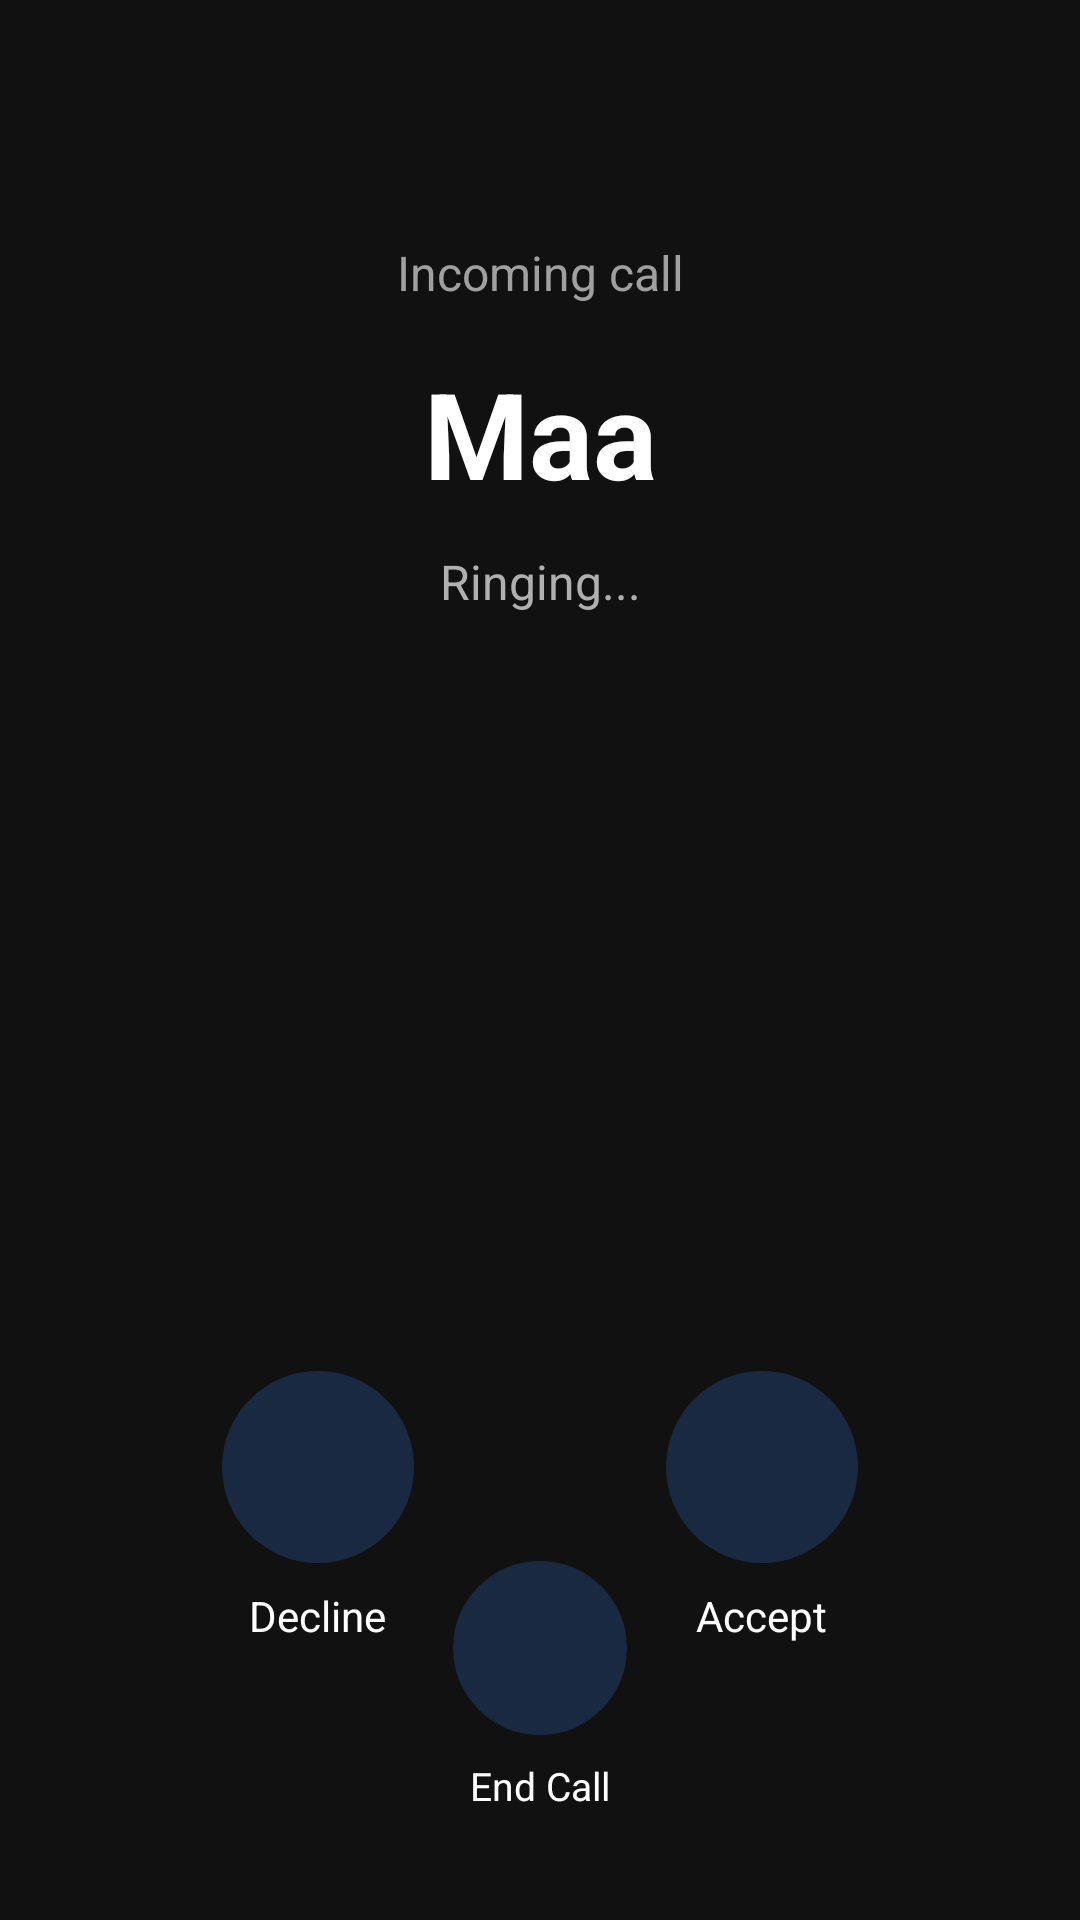

Write the Android layout XML for this screen, with the resource values it uses.
<!-- AndroidManifest.xml: activity theme android:Theme.NoTitleBar.Fullscreen -->
<!-- res/layout/activity_fake_call.xml -->
<?xml version="1.0" encoding="utf-8"?>
<androidx.constraintlayout.widget.ConstraintLayout xmlns:android="http://schemas.android.com/apk/res/android"
    xmlns:app="http://schemas.android.com/apk/res-auto"
    android:layout_width="match_parent"
    android:layout_height="match_parent"
    android:background="#111111">

    <TextView
        android:id="@+id/tvIncomingLabel"
        android:layout_width="wrap_content"
        android:layout_height="wrap_content"
        android:text="Incoming call"
        android:textColor="#A0A0A0"
        android:textSize="16sp"
        app:layout_constraintTop_toTopOf="parent"
        app:layout_constraintStart_toStartOf="parent"
        app:layout_constraintEnd_toEndOf="parent"
        android:layout_marginTop="80dp" />

    <TextView
        android:id="@+id/tvCallerName"
        android:layout_width="wrap_content"
        android:layout_height="wrap_content"
        android:text="Maa"
        android:textColor="@android:color/white"
        android:textSize="40sp"
        android:textStyle="bold"
        app:layout_constraintTop_toBottomOf="@id/tvIncomingLabel"
        app:layout_constraintStart_toStartOf="parent"
        app:layout_constraintEnd_toEndOf="parent"
        android:layout_marginTop="16dp" />

    <TextView
        android:id="@+id/tvCallStatus"
        android:layout_width="wrap_content"
        android:layout_height="wrap_content"
        android:text="Ringing..."
        android:textColor="#B0B0B0"
        android:textSize="16sp"
        app:layout_constraintTop_toBottomOf="@id/tvCallerName"
        app:layout_constraintStart_toStartOf="parent"
        app:layout_constraintEnd_toEndOf="parent"
        android:layout_marginTop="12dp" />

    <LinearLayout
        android:id="@+id/ringingActions"
        android:layout_width="0dp"
        android:layout_height="wrap_content"
        android:gravity="center"
        android:orientation="horizontal"
        android:layout_marginHorizontal="32dp"
        app:layout_constraintBottom_toBottomOf="parent"
        app:layout_constraintStart_toStartOf="parent"
        app:layout_constraintEnd_toEndOf="parent"
        android:layout_marginBottom="80dp">

        <LinearLayout
            android:id="@+id/btnDecline"
            android:layout_width="0dp"
            android:layout_height="wrap_content"
            android:layout_weight="1"
            android:gravity="center"
            android:orientation="vertical"
            android:padding="12dp">

            <ImageView
                android:layout_width="64dp"
                android:layout_height="64dp"
                android:src="@drawable/ic_call"
                android:tint="#FF4B4B"
                android:rotation="135"
                android:background="@drawable/feature_icon_bg"
                android:padding="16dp"
                android:contentDescription="Decline" />

            <TextView
                android:layout_width="wrap_content"
                android:layout_height="wrap_content"
                android:text="Decline"
                android:textColor="@android:color/white"
                android:textSize="14sp"
                android:layout_marginTop="8dp" />
        </LinearLayout>

        <LinearLayout
            android:id="@+id/btnAccept"
            android:layout_width="0dp"
            android:layout_height="wrap_content"
            android:layout_weight="1"
            android:gravity="center"
            android:orientation="vertical"
            android:padding="12dp">

            <ImageView
                android:layout_width="64dp"
                android:layout_height="64dp"
                android:src="@drawable/ic_call"
                android:tint="#4CD964"
                android:background="@drawable/feature_icon_bg"
                android:padding="16dp"
                android:contentDescription="Accept" />

            <TextView
                android:layout_width="wrap_content"
                android:layout_height="wrap_content"
                android:text="Accept"
                android:textColor="@android:color/white"
                android:textSize="14sp"
                android:layout_marginTop="8dp" />
        </LinearLayout>
    </LinearLayout>

    <LinearLayout
        android:id="@+id/btnEndCall"
        android:layout_width="wrap_content"
        android:layout_height="wrap_content"
        android:gravity="center"
        android:orientation="vertical"
        app:layout_constraintBottom_toBottomOf="parent"
        app:layout_constraintStart_toStartOf="parent"
        app:layout_constraintEnd_toEndOf="parent"
        android:layout_marginBottom="36dp">

        <ImageView
            android:layout_width="58dp"
            android:layout_height="58dp"
            android:src="@drawable/ic_call"
            android:tint="#FF4B4B"
            android:rotation="135"
            android:background="@drawable/feature_icon_bg"
            android:padding="14dp"
            android:contentDescription="End Call" />

        <TextView
            android:layout_width="wrap_content"
            android:layout_height="wrap_content"
            android:text="End Call"
            android:textColor="@android:color/white"
            android:textSize="13sp"
            android:layout_marginTop="8dp" />
    </LinearLayout>

</androidx.constraintlayout.widget.ConstraintLayout>
<!-- resources referenced by this layout -->
<resources>
  <!-- drawable feature_icon_bg (drawable) -->
  <?xml version="1.0" encoding="utf-8"?>
  <shape xmlns:android="http://schemas.android.com/apk/res/android"
      android:shape="oval">
      <solid android:color="#1A2942" />
  </shape>
</resources>
